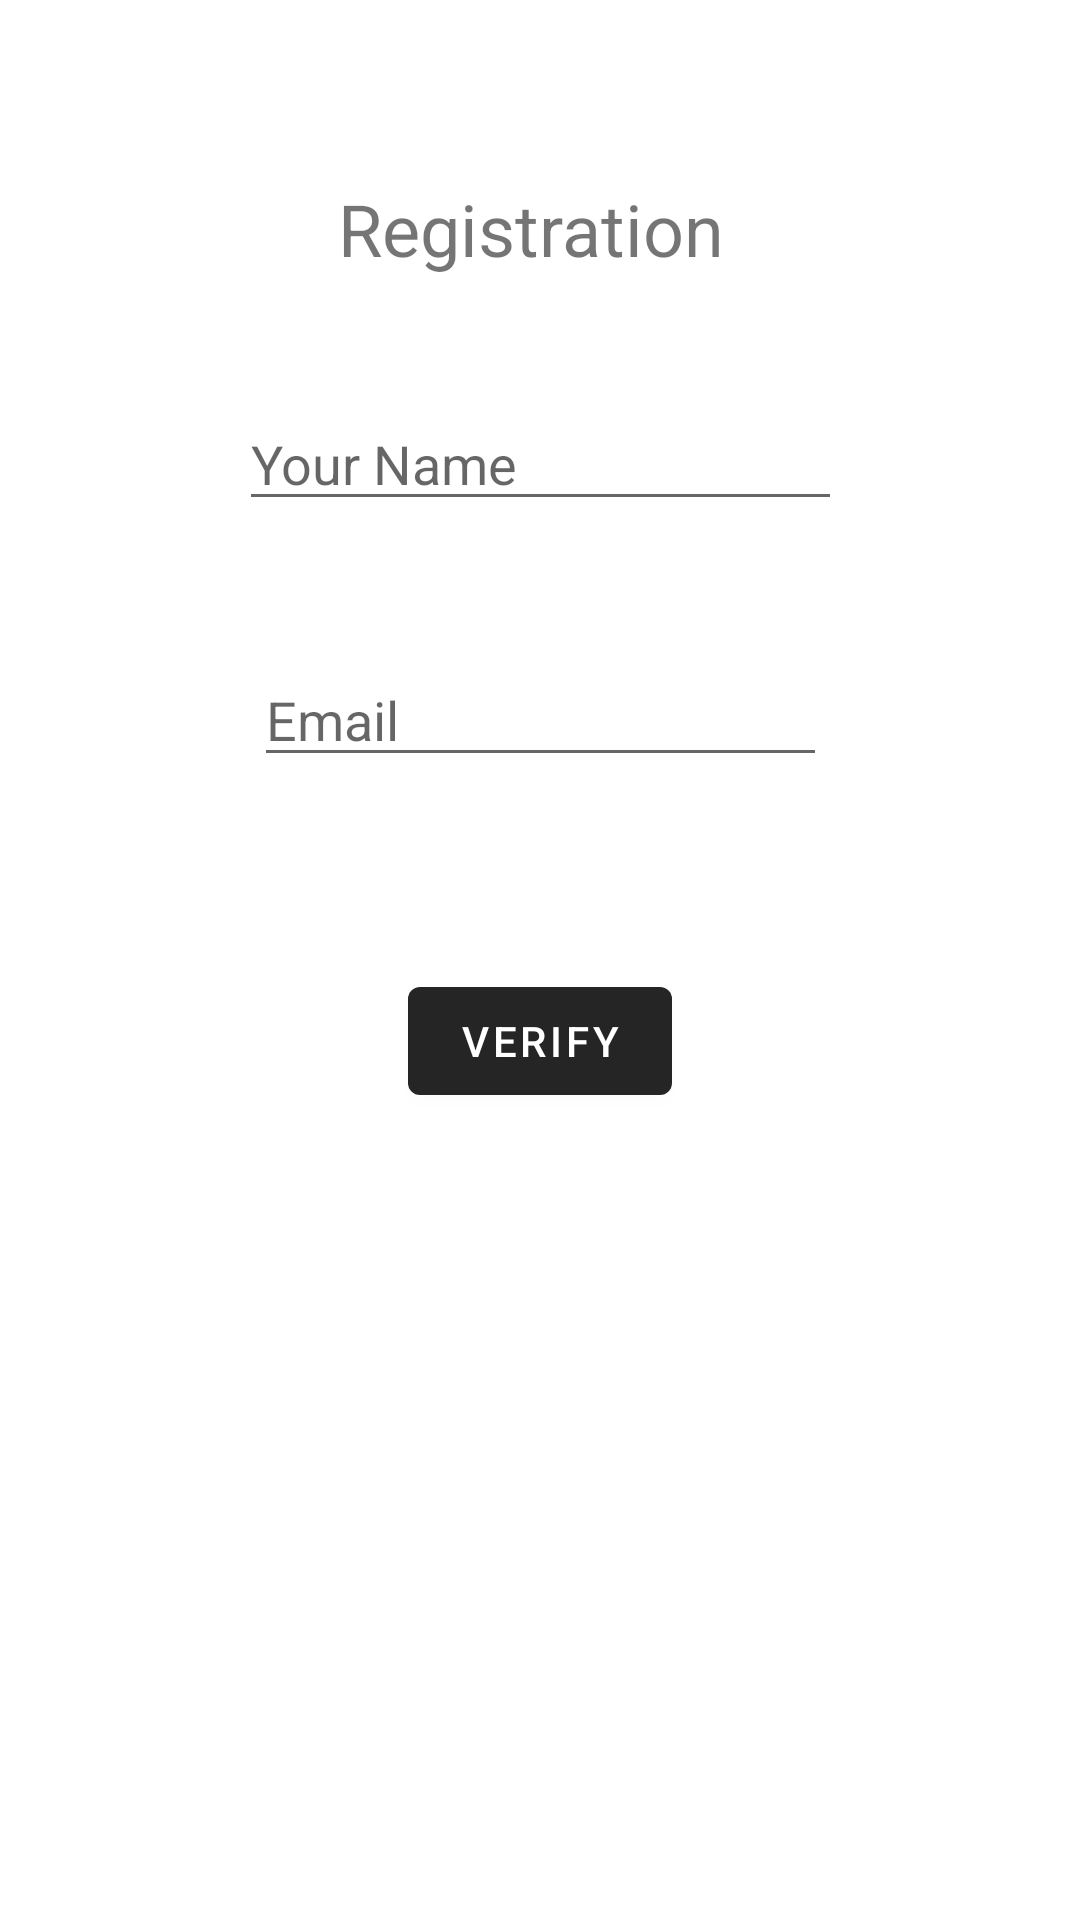

Here is an Android app screen rendered from its layout file. Give the layout XML and the strings, colors and styles it references.
<!-- AndroidManifest.xml: application theme Theme.Crimson -->
<!-- res/layout/activity_registration_email.xml -->
<?xml version="1.0" encoding="utf-8"?>
<androidx.constraintlayout.widget.ConstraintLayout xmlns:android="http://schemas.android.com/apk/res/android"
    xmlns:app="http://schemas.android.com/apk/res-auto"
    xmlns:tools="http://schemas.android.com/tools"
    android:layout_width="match_parent"
    android:layout_height="match_parent"
    tools:context=".Registration.Registration_Profile">

    <TextView
        android:id="@+id/Registration_Email_TextView_Title"
        android:layout_width="wrap_content"
        android:layout_height="wrap_content"
        android:layout_marginTop="60dp"
        android:text="Registration "
        android:textSize="24dp"
        app:layout_constraintEnd_toEndOf="parent"
        app:layout_constraintStart_toStartOf="parent"
        app:layout_constraintTop_toTopOf="parent" />

    <EditText
        android:id="@+id/Registration_Email_EditView_Password"
        android:layout_width="wrap_content"
        android:layout_height="wrap_content"
        android:layout_marginTop="40dp"
        android:hint="Your Name                        "
        app:layout_constraintEnd_toEndOf="parent"
        app:layout_constraintStart_toStartOf="parent"
        app:layout_constraintTop_toBottomOf="@+id/Registration_Email_TextView_Title" />

    <EditText
        android:id="@+id/Registration_Email_EditView_Mail"
        android:layout_width="wrap_content"
        android:layout_height="wrap_content"
        android:layout_marginTop="44dp"
        android:hint="Email                                "
        app:layout_constraintEnd_toEndOf="parent"
        app:layout_constraintStart_toStartOf="parent"
        app:layout_constraintTop_toBottomOf="@+id/Registration_Email_EditView_Password" />

    <Button
        android:id="@+id/Registration_Email_Button_Verify"
        android:layout_width="wrap_content"
        android:layout_height="wrap_content"
        android:layout_marginTop="64dp"
        android:text="Verify"
        app:layout_constraintEnd_toEndOf="parent"
        app:layout_constraintStart_toStartOf="parent"
        app:layout_constraintTop_toBottomOf="@id/Registration_Email_EditView_Mail" />

</androidx.constraintlayout.widget.ConstraintLayout>
<!-- resources referenced by this layout -->
<resources>
  <style name="Theme.Crimson" parent="Theme.MaterialComponents.DayNight.DarkActionBar">
          
          <item name="colorPrimary">#252525</item>
          <item name="colorPrimaryVariant">#000000</item>
          <item name="colorOnPrimary">@color/white</item>
          
          <item name="colorSecondary">@color/teal_200</item>
          <item name="colorSecondaryVariant">@color/teal_700</item>
          <item name="colorOnSecondary">#3E3E3E</item>
          
          <item name="android:statusBarColor" tools:targetApi="l">?attr/colorPrimaryVariant</item>
          
  
          <item name="android:windowContentTransitions">true</item>
      </style>
  <!-- not gathered from this repository: default colours our renderer supplied (Android Studio template values) -->
  <color name="teal_200">#FF03DAC5</color>
  <color name="teal_700">#FF018786</color>
  <color name="white">#FFFFFFFF</color>
</resources>
